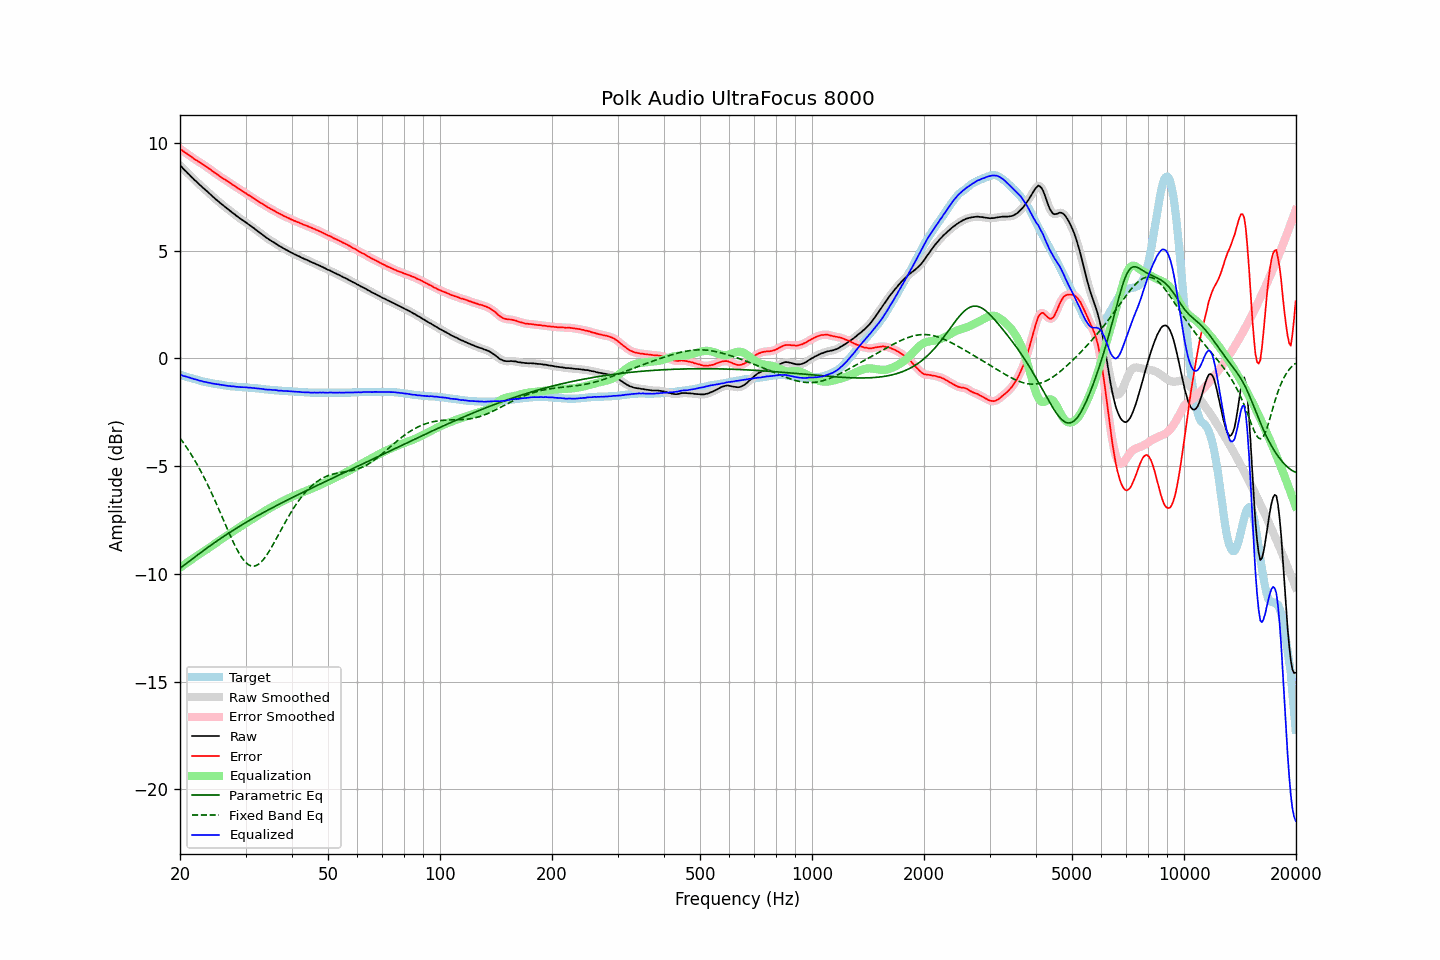

Source data for this figure (header and first rows):
frequency, raw, error, smoothed, error_smoothed, equalization, parametric_eq, fixed_band_eq, equalized_raw, equalized_smoothed, target
20.00, 8.95, 9.72, 8.96, 9.72, -9.72, -9.75, -3.71, -0.77, -0.77, -0.76
20.20, 8.88, 9.67, 8.88, 9.66, -9.67, -9.69, -3.81, -0.78, -0.79, -0.78
20.40, 8.79, 9.61, 8.80, 9.61, -9.61, -9.63, -3.91, -0.82, -0.81, -0.81
20.61, 8.73, 9.56, 8.72, 9.56, -9.56, -9.58, -4.02, -0.83, -0.83, -0.83
20.81, 8.65, 9.51, 8.65, 9.51, -9.51, -9.52, -4.12, -0.85, -0.86, -0.85
21.02, 8.57, 9.46, 8.58, 9.46, -9.45, -9.46, -4.24, -0.88, -0.88, -0.88
21.23, 8.50, 9.41, 8.50, 9.41, -9.40, -9.41, -4.35, -0.90, -0.90, -0.90
21.44, 8.42, 9.35, 8.42, 9.35, -9.35, -9.35, -4.47, -0.93, -0.92, -0.92
21.66, 8.35, 9.30, 8.35, 9.30, -9.30, -9.29, -4.59, -0.94, -0.95, -0.94
21.87, 8.27, 9.24, 8.28, 9.24, -9.25, -9.24, -4.71, -0.98, -0.97, -0.96
22.09, 8.21, 9.20, 8.21, 9.19, -9.20, -9.18, -4.84, -0.99, -0.99, -0.98
22.31, 8.14, 9.15, 8.14, 9.15, -9.15, -9.12, -4.97, -1.01, -1.01, -1.00
22.54, 8.07, 9.10, 8.07, 9.10, -9.10, -9.07, -5.11, -1.04, -1.03, -1.03
22.76, 8.00, 9.06, 8.00, 9.05, -9.05, -9.01, -5.25, -1.05, -1.05, -1.05
22.99, 7.93, 9.01, 7.93, 9.01, -9.01, -8.96, -5.39, -1.07, -1.07, -1.07
23.22, 7.86, 8.96, 7.87, 8.96, -8.96, -8.90, -5.54, -1.09, -1.09, -1.09
23.45, 7.80, 8.91, 7.80, 8.91, -8.91, -8.85, -5.68, -1.10, -1.11, -1.10
23.69, 7.73, 8.86, 7.73, 8.86, -8.85, -8.79, -5.84, -1.12, -1.12, -1.12
23.92, 7.66, 8.80, 7.67, 8.80, -8.80, -8.74, -5.99, -1.14, -1.14, -1.13
24.16, 7.60, 8.76, 7.60, 8.75, -8.75, -8.69, -6.15, -1.15, -1.15, -1.15
24.40, 7.52, 8.69, 7.53, 8.69, -8.70, -8.63, -6.31, -1.17, -1.17, -1.16
24.65, 7.46, 8.64, 7.46, 8.64, -8.64, -8.58, -6.48, -1.18, -1.18, -1.17
24.89, 7.39, 8.59, 7.40, 8.59, -8.59, -8.53, -6.64, -1.19, -1.19, -1.19
25.14, 7.33, 8.54, 7.33, 8.54, -8.53, -8.48, -6.81, -1.20, -1.20, -1.20
25.39, 7.27, 8.49, 7.27, 8.48, -8.48, -8.43, -6.98, -1.21, -1.21, -1.21
25.65, 7.20, 8.43, 7.21, 8.43, -8.43, -8.38, -7.15, -1.23, -1.23, -1.22
25.91, 7.14, 8.38, 7.14, 8.38, -8.38, -8.33, -7.33, -1.24, -1.24, -1.23
26.16, 7.08, 8.33, 7.08, 8.33, -8.33, -8.28, -7.50, -1.25, -1.25, -1.24
26.43, 7.02, 8.29, 7.02, 8.28, -8.29, -8.23, -7.67, -1.26, -1.26, -1.26
26.69, 6.96, 8.24, 6.97, 8.24, -8.24, -8.18, -7.85, -1.27, -1.27, -1.27
26.96, 6.90, 8.19, 6.91, 8.19, -8.19, -8.13, -8.02, -1.28, -1.28, -1.28
27.23, 6.85, 8.15, 6.85, 8.14, -8.14, -8.08, -8.19, -1.29, -1.29, -1.29
27.50, 6.78, 8.09, 6.79, 8.09, -8.09, -8.03, -8.35, -1.31, -1.30, -1.30
27.77, 6.73, 8.04, 6.73, 8.04, -8.04, -7.99, -8.51, -1.31, -1.31, -1.30
28.05, 6.68, 8.00, 6.68, 7.99, -7.99, -7.94, -8.67, -1.31, -1.31, -1.31
28.33, 6.61, 7.94, 6.62, 7.94, -7.94, -7.89, -8.81, -1.33, -1.32, -1.32
28.62, 6.56, 7.89, 6.56, 7.89, -7.89, -7.85, -8.95, -1.33, -1.33, -1.32
28.90, 6.50, 7.84, 6.51, 7.84, -7.84, -7.80, -9.08, -1.34, -1.34, -1.33
29.19, 6.45, 7.79, 6.45, 7.79, -7.79, -7.76, -9.20, -1.34, -1.34, -1.33
29.48, 6.40, 7.75, 6.40, 7.75, -7.75, -7.71, -9.31, -1.34, -1.34, -1.34
29.78, 6.35, 7.70, 6.35, 7.70, -7.70, -7.67, -9.40, -1.34, -1.35, -1.34
30.08, 6.30, 7.66, 6.30, 7.65, -7.65, -7.62, -9.48, -1.35, -1.35, -1.35
30.38, 6.24, 7.60, 6.25, 7.61, -7.61, -7.58, -9.55, -1.36, -1.36, -1.35
30.68, 6.19, 7.56, 6.19, 7.56, -7.56, -7.53, -9.60, -1.36, -1.36, -1.36
30.99, 6.14, 7.52, 6.14, 7.51, -7.51, -7.49, -9.63, -1.37, -1.37, -1.37
31.30, 6.08, 7.46, 6.09, 7.47, -7.46, -7.45, -9.65, -1.38, -1.37, -1.37
31.61, 6.03, 7.42, 6.03, 7.42, -7.41, -7.40, -9.65, -1.38, -1.38, -1.38
31.93, 5.97, 7.37, 5.97, 7.36, -7.37, -7.36, -9.63, -1.39, -1.39, -1.39
32.24, 5.91, 7.31, 5.92, 7.31, -7.32, -7.32, -9.60, -1.40, -1.40, -1.39
32.57, 5.86, 7.27, 5.86, 7.27, -7.27, -7.28, -9.55, -1.40, -1.41, -1.40
32.89, 5.80, 7.22, 5.81, 7.22, -7.22, -7.24, -9.49, -1.42, -1.41, -1.41
33.22, 5.75, 7.18, 5.75, 7.17, -7.17, -7.20, -9.41, -1.42, -1.42, -1.42
33.55, 5.69, 7.13, 5.69, 7.13, -7.13, -7.15, -9.33, -1.43, -1.43, -1.43
33.89, 5.63, 7.08, 5.64, 7.08, -7.08, -7.11, -9.23, -1.45, -1.44, -1.44
34.23, 5.58, 7.04, 5.58, 7.03, -7.04, -7.07, -9.12, -1.45, -1.45, -1.45
34.57, 5.53, 6.99, 5.53, 6.99, -6.99, -7.03, -9.01, -1.46, -1.46, -1.45
34.92, 5.48, 6.95, 5.48, 6.95, -6.95, -6.99, -8.89, -1.47, -1.47, -1.46
35.27, 5.43, 6.91, 5.44, 6.91, -6.91, -6.95, -8.76, -1.47, -1.47, -1.47
35.62, 5.39, 6.87, 5.39, 6.87, -6.87, -6.91, -8.63, -1.47, -1.47, -1.47
35.97, 5.34, 6.83, 5.35, 6.83, -6.83, -6.88, -8.50, -1.48, -1.48, -1.48
... 635 more rows
